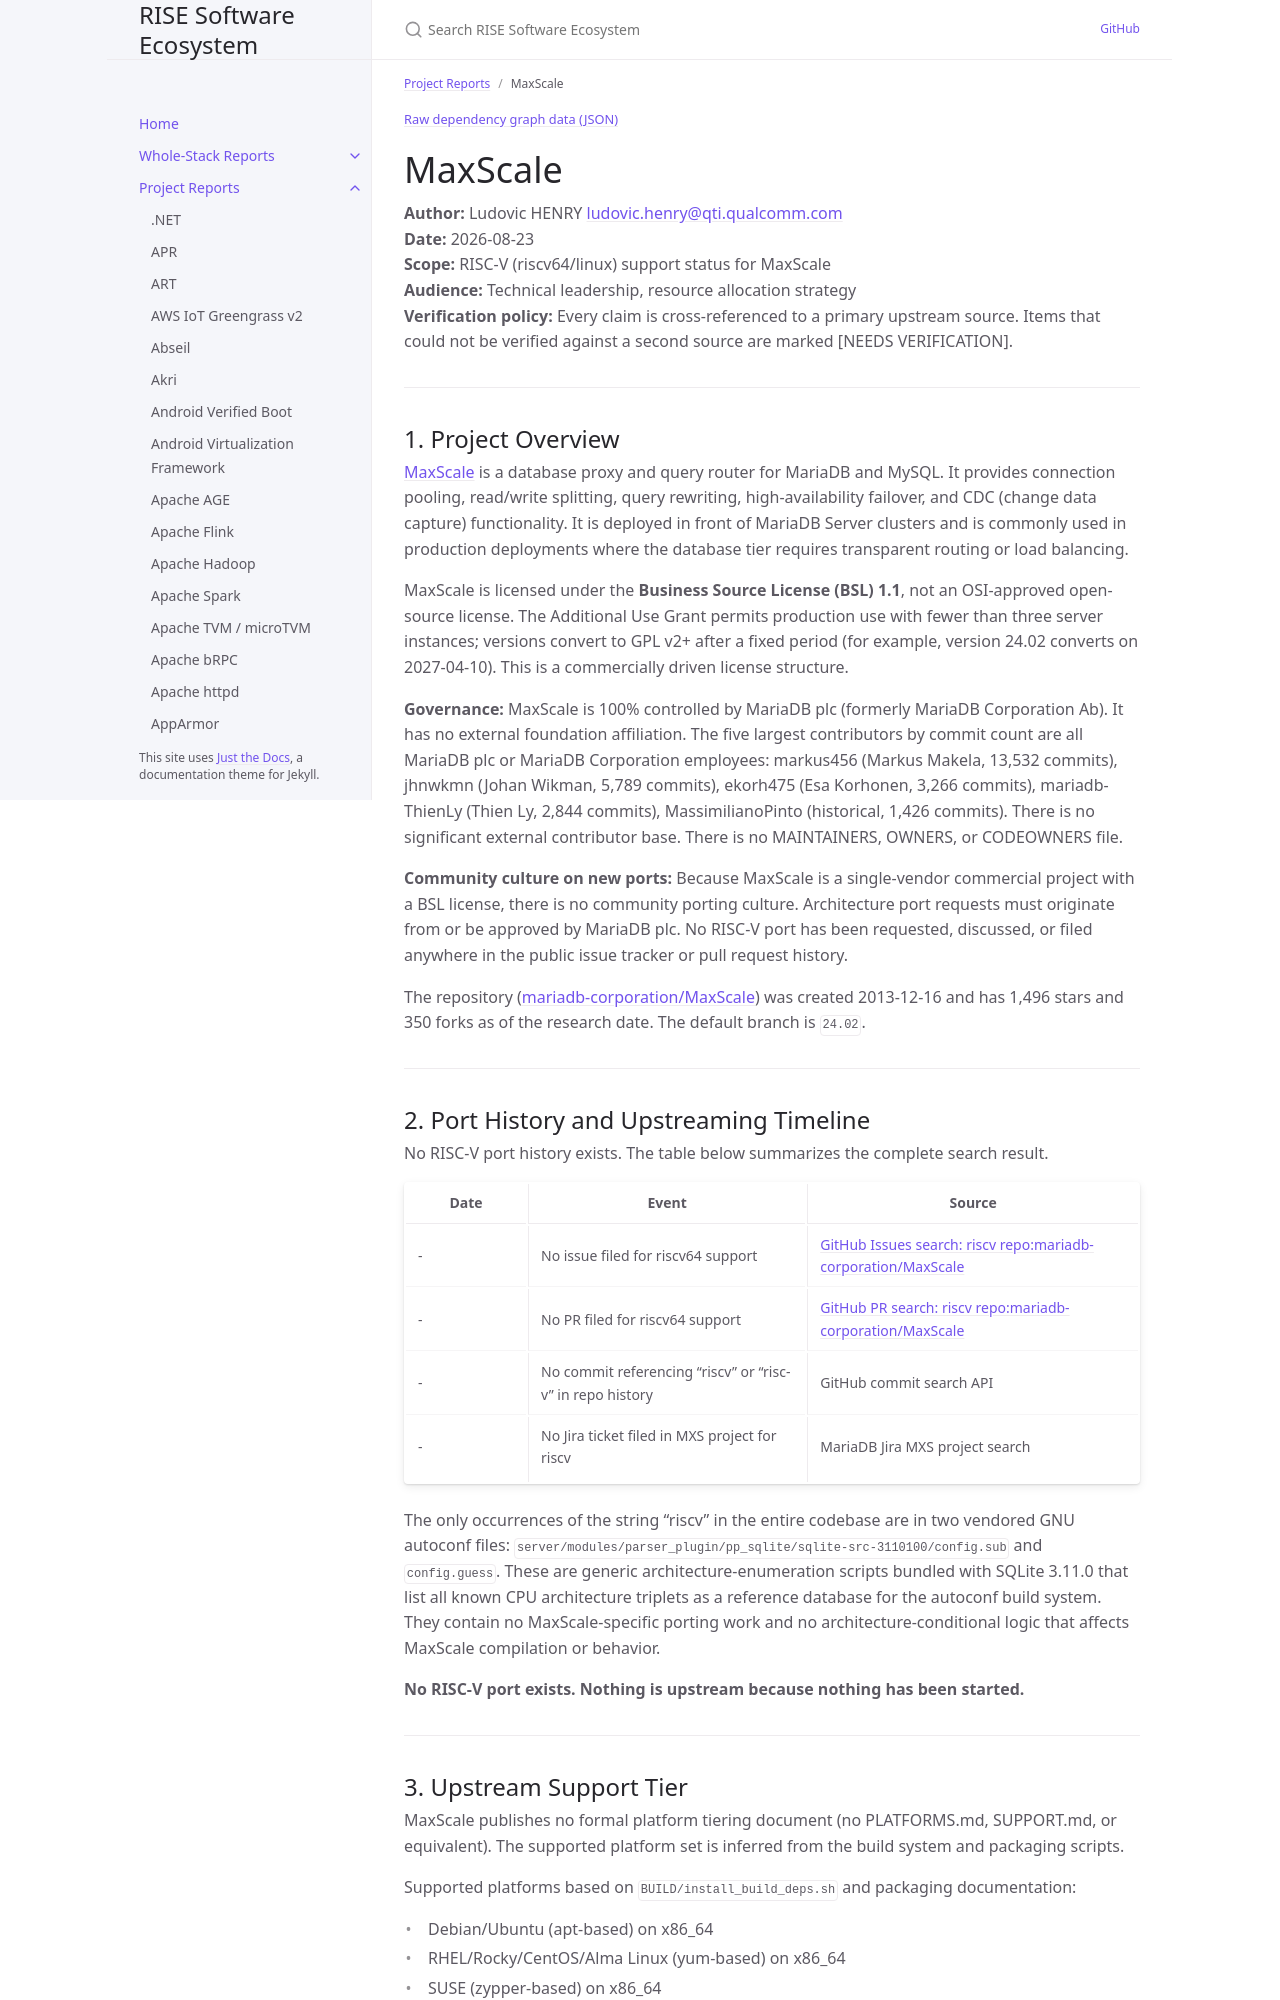

repository: riseproject-dev/sw-ecosystem · page: project-reports/maxscale.html · generator: jekyll

---
title: MaxScale
parent: Project Reports
color: orange
dependencies:
  - name: MariaDB Connector/C
    relation: runtime-dependency
    criticality: critical
  - name: OpenSSL
    relation: runtime-dependency
    criticality: critical
  - name: PCRE2
    relation: runtime-dependency
    criticality: optional
  - name: zstd
    relation: runtime-dependency
    criticality: optional
  - name: libcurl
    relation: runtime-dependency
    criticality: optional
  - name: GnuTLS
    relation: runtime-dependency
    criticality: optional
  - name: jemalloc
    relation: runtime-dependency
    criticality: optional
  - name: tcmalloc
    relation: runtime-dependency
    criticality: optional
  - name: librdkafka
    relation: runtime-dependency
    criticality: optional
  - name: Jansson
    relation: runtime-dependency
    criticality: optional
  - name: libmicrohttpd
    relation: runtime-dependency
    criticality: optional
---

{% include dependency-graph.html slug="dependencies" subset="maxscale" %}

# MaxScale

**Author:** Ludovic HENRY <ludovic.henry@qti.qualcomm.com><br/>
**Date:** 2026-08-23<br/>
**Scope:** RISC-V (riscv64/linux) support status for MaxScale<br/>
**Audience:** Technical leadership, resource allocation strategy<br/>
**Verification policy:** Every claim is cross-referenced to a primary upstream source. Items that could not be verified against a second source are marked [NEEDS VERIFICATION].<br/>

---

## 1. Project Overview

[MaxScale](https://mariadb.com/kb/en/maxscale/) is a database proxy and query router for MariaDB and MySQL. It provides connection pooling, read/write splitting, query rewriting, high-availability failover, and CDC (change data capture) functionality. It is deployed in front of MariaDB Server clusters and is commonly used in production deployments where the database tier requires transparent routing or load balancing.

MaxScale is licensed under the **Business Source License (BSL) 1.1**, not an OSI-approved open-source license. The Additional Use Grant permits production use with fewer than three server instances; versions convert to GPL v2+ after a fixed period (for example, version 24.02 converts on 2027-04-10). This is a commercially driven license structure.

**Governance:** MaxScale is 100% controlled by MariaDB plc (formerly MariaDB Corporation Ab). It has no external foundation affiliation. The five largest contributors by commit count are all MariaDB plc or MariaDB Corporation employees: markus456 (Markus Makela, 13,532 commits), jhnwkmn (Johan Wikman, 5,789 commits), ekorh475 (Esa Korhonen, 3,266 commits), mariadb-ThienLy (Thien Ly, 2,844 commits), MassimilianoPinto (historical, 1,426 commits). There is no significant external contributor base. There is no MAINTAINERS, OWNERS, or CODEOWNERS file.

**Community culture on new ports:** Because MaxScale is a single-vendor commercial project with a BSL license, there is no community porting culture. Architecture port requests must originate from or be approved by MariaDB plc. No RISC-V port has been requested, discussed, or filed anywhere in the public issue tracker or pull request history.

The repository ([mariadb-corporation/MaxScale](https://github.com/mariadb-corporation/MaxScale)) was created 2013-12-16 and has 1,496 stars and 350 forks as of the research date. The default branch is `24.02`.

---
